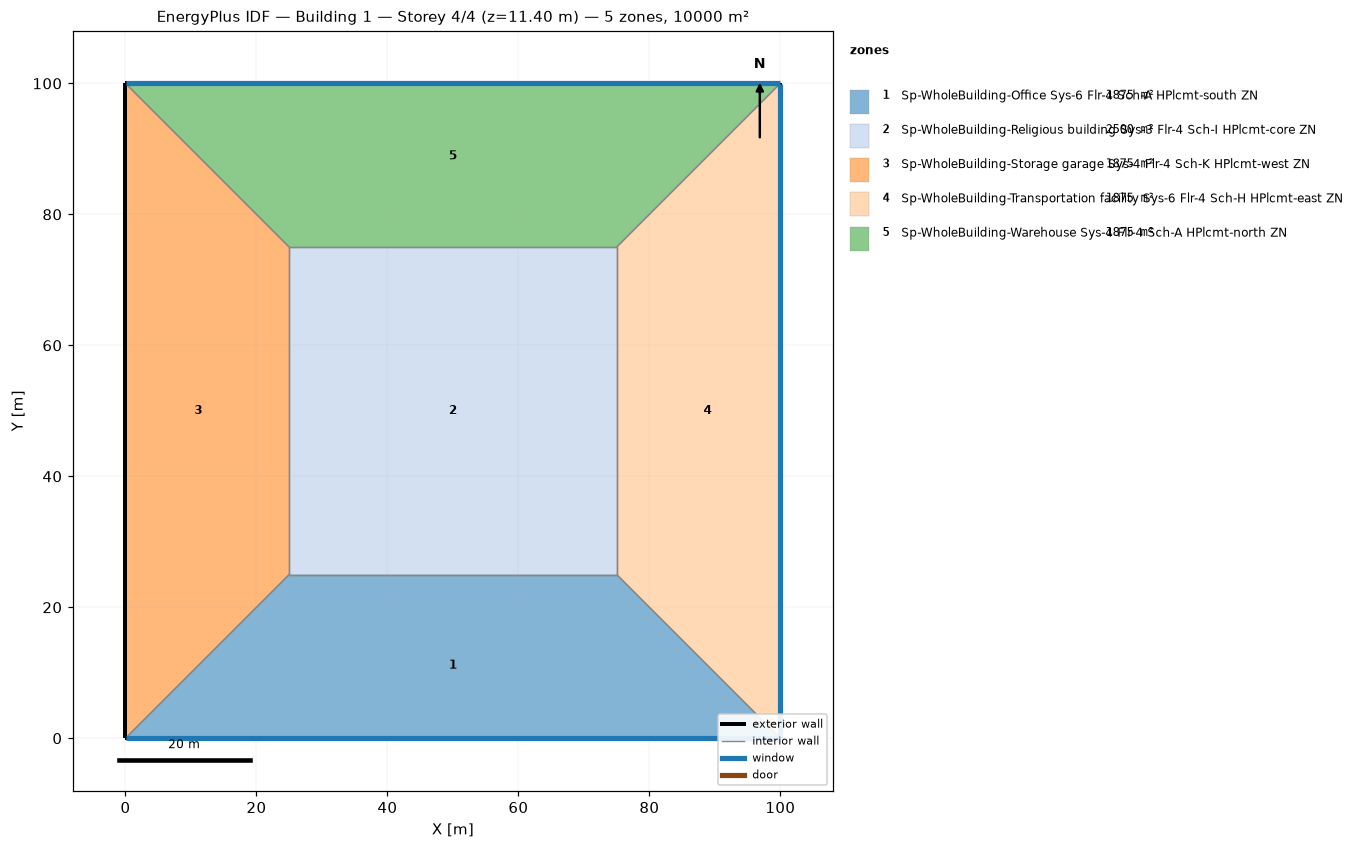
=== STOREY PLAN SPEC (per zone: floor XY polygon, exterior-wall plan segments, windows/doors) ===
zone 1: Sp-WholeBuilding-Office Sys-6 Flr-4 Sch-A HPlcmt-south ZN  (1875.0 m²)
  floor: (100.00, 0.00) (0.00, 0.00) (25.00, 25.00) (75.00, 25.00)
  exterior wall: (0.00, 0.00) – (100.00, 0.00)  [100.0 m]
    window: (0.03, 0.00) – (99.97, 0.00)  [95.0 m²]
  interior walls: 3
zone 2: Sp-WholeBuilding-Religious building Sys-3 Flr-4 Sch-I HPlcmt-core ZN  (2500.0 m²)
  floor: (25.00, 25.00) (25.00, 75.00) (75.00, 75.00) (75.00, 25.00)
  interior walls: 4
zone 3: Sp-WholeBuilding-Storage garage Sys-4 Flr-4 Sch-K HPlcmt-west ZN  (1875.0 m²)
  floor: (0.00, 0.00) (0.00, 100.00) (25.00, 75.00) (25.00, 25.00)
  exterior wall: (0.00, 100.00) – (0.00, 0.00)  [100.0 m]
  interior walls: 3
zone 4: Sp-WholeBuilding-Transportation facility Sys-6 Flr-4 Sch-H HPlcmt-east ZN  (1875.0 m²)
  floor: (100.00, 100.00) (100.00, 0.00) (75.00, 25.00) (75.00, 75.00)
  exterior wall: (100.00, 0.00) – (100.00, 100.00)  [100.0 m]
    window: (100.00, 0.03) – (100.00, 99.97)  [95.0 m²]
  interior walls: 3
zone 5: Sp-WholeBuilding-Warehouse Sys-4 Flr-4 Sch-A HPlcmt-north ZN  (1875.0 m²)
  floor: (0.00, 100.00) (100.00, 100.00) (75.00, 75.00) (25.00, 75.00)
  exterior wall: (100.00, 100.00) – (0.00, 100.00)  [100.0 m]
    window: (99.97, 100.00) – (0.03, 100.00)  [95.0 m²]
  interior walls: 3

=== DERIVED (storey summary) ===
Building: Building 1
Storey: 4 of 4  (floor level z = 11.40 m)
Storey gross floor area: 10000.0 m²
Zones on this storey: 5
  - Sp-WholeBuilding-Office Sys-6 Flr-4 Sch-A HPlcmt-south ZN: floor 1875.0 m²; exterior wall 100.0 m (380.0 m²); 1 window(s) 95.0 m²; WWR 25.0%
  - Sp-WholeBuilding-Religious building Sys-3 Flr-4 Sch-I HPlcmt-core ZN: floor 2500.0 m²
  - Sp-WholeBuilding-Storage garage Sys-4 Flr-4 Sch-K HPlcmt-west ZN: floor 1875.0 m²; exterior wall 100.0 m (380.0 m²); WWR 0.0%
  - Sp-WholeBuilding-Transportation facility Sys-6 Flr-4 Sch-H HPlcmt-east ZN: floor 1875.0 m²; exterior wall 100.0 m (380.0 m²); 1 window(s) 95.0 m²; WWR 25.0%
  - Sp-WholeBuilding-Warehouse Sys-4 Flr-4 Sch-A HPlcmt-north ZN: floor 1875.0 m²; exterior wall 100.0 m (380.0 m²); 1 window(s) 95.0 m²; WWR 25.0%
Zone adjacency (shared interzone walls):
  - Sp-WholeBuilding-Office Sys-6 Flr-4 Sch-A HPlcmt-south ZN ↔ Sp-WholeBuilding-Religious building Sys-3 Flr-4 Sch-I HPlcmt-core ZN
  - Sp-WholeBuilding-Office Sys-6 Flr-4 Sch-A HPlcmt-south ZN ↔ Sp-WholeBuilding-Storage garage Sys-4 Flr-4 Sch-K HPlcmt-west ZN
  - Sp-WholeBuilding-Office Sys-6 Flr-4 Sch-A HPlcmt-south ZN ↔ Sp-WholeBuilding-Transportation facility Sys-6 Flr-4 Sch-H HPlcmt-east ZN
  - Sp-WholeBuilding-Religious building Sys-3 Flr-4 Sch-I HPlcmt-core ZN ↔ Sp-WholeBuilding-Storage garage Sys-4 Flr-4 Sch-K HPlcmt-west ZN
  - Sp-WholeBuilding-Religious building Sys-3 Flr-4 Sch-I HPlcmt-core ZN ↔ Sp-WholeBuilding-Transportation facility Sys-6 Flr-4 Sch-H HPlcmt-east ZN
  - Sp-WholeBuilding-Religious building Sys-3 Flr-4 Sch-I HPlcmt-core ZN ↔ Sp-WholeBuilding-Warehouse Sys-4 Flr-4 Sch-A HPlcmt-north ZN
  - Sp-WholeBuilding-Storage garage Sys-4 Flr-4 Sch-K HPlcmt-west ZN ↔ Sp-WholeBuilding-Warehouse Sys-4 Flr-4 Sch-A HPlcmt-north ZN
  - Sp-WholeBuilding-Transportation facility Sys-6 Flr-4 Sch-H HPlcmt-east ZN ↔ Sp-WholeBuilding-Warehouse Sys-4 Flr-4 Sch-A HPlcmt-north ZN